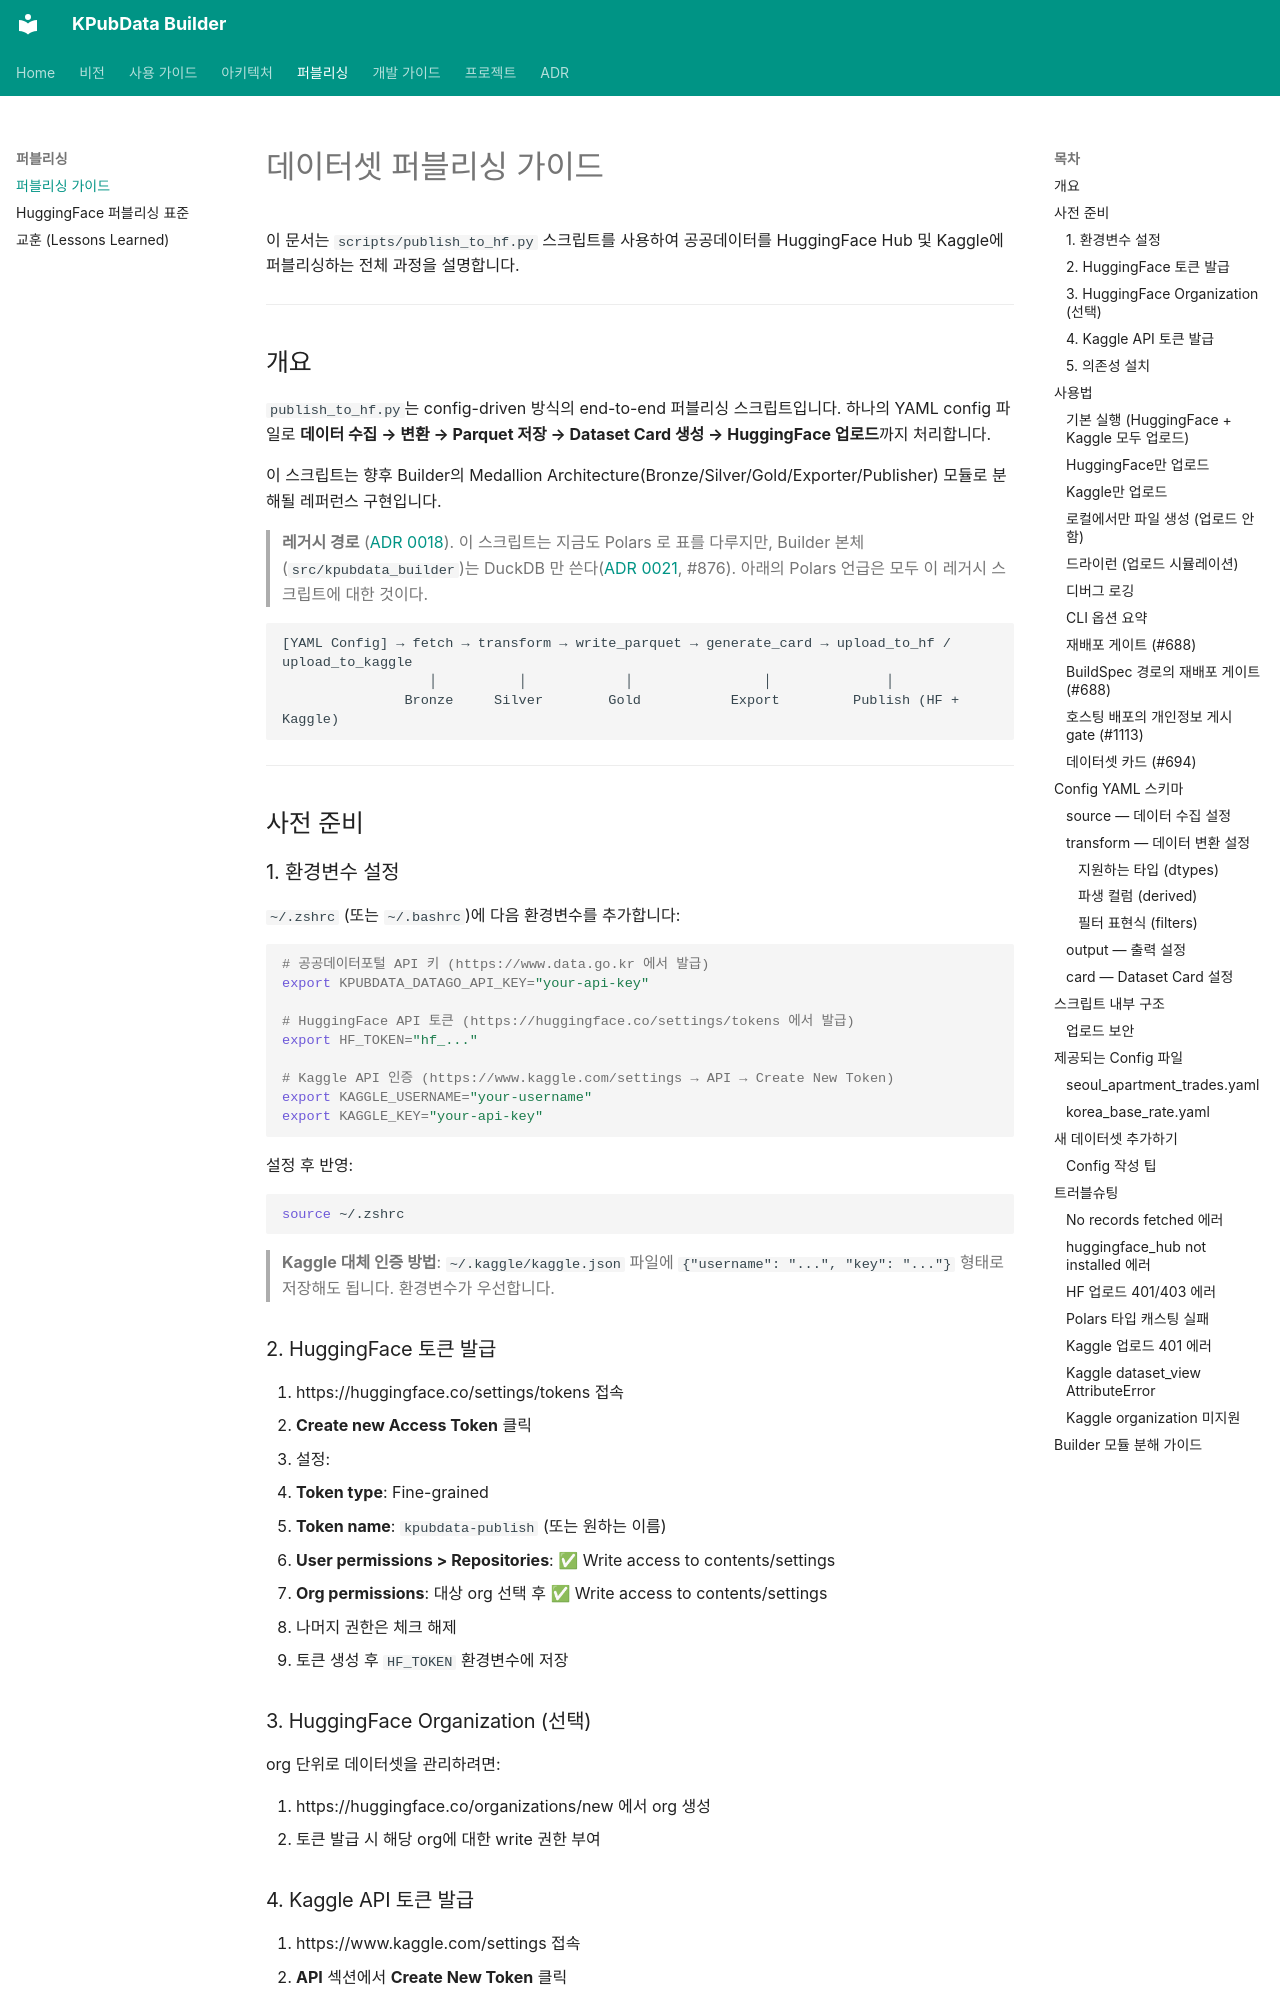

repository: kpubdata-lab/kpubdata-builder · page: publishing/index.html · generator: mkdocs

# 데이터셋 퍼블리싱 가이드

이 문서는 `scripts/publish_to_hf.py` 스크립트를 사용하여 공공데이터를 HuggingFace Hub 및 Kaggle에 퍼블리싱하는 전체 과정을 설명합니다.

---

## 개요

`publish_to_hf.py`는 config-driven 방식의 end-to-end 퍼블리싱 스크립트입니다. 하나의 YAML config 파일로 **데이터 수집 → 변환 → Parquet 저장 → Dataset Card 생성 → HuggingFace 업로드**까지 처리합니다.

이 스크립트는 향후 Builder의 Medallion Architecture(Bronze/Silver/Gold/Exporter/Publisher) 모듈로 분해될 레퍼런스 구현입니다.

> **레거시 경로** ([ADR 0018](adrs/0018-legacy-publish-pipeline.md)). 이 스크립트는 지금도 Polars 로 표를
> 다루지만, Builder 본체(`src/kpubdata_builder`)는 DuckDB 만 쓴다([ADR 0021](adrs/0021-duckdb-tabular-engine.md), #876).
> 아래의 Polars 언급은 모두 이 레거시 스크립트에 대한 것이다.

```text
[YAML Config] → fetch → transform → write_parquet → generate_card → upload_to_hf / upload_to_kaggle
                  │          │            │                │              │
               Bronze     Silver        Gold           Export         Publish (HF + Kaggle)
```

---

## 사전 준비

### 1. 환경변수 설정

`~/.zshrc` (또는 `~/.bashrc`)에 다음 환경변수를 추가합니다:

```bash
# 공공데이터포털 API 키 (https://www.data.go.kr 에서 발급)
export KPUBDATA_DATAGO_API_KEY="your-api-key"

# HuggingFace API 토큰 (https://huggingface.co/settings/tokens 에서 발급)
export HF_TOKEN="hf_..."

# Kaggle API 인증 (https://www.kaggle.com/settings → API → Create New Token)
export KAGGLE_USERNAME="your-username"
export KAGGLE_KEY="your-api-key"
```

설정 후 반영:

```bash
source ~/.zshrc
```

> **Kaggle 대체 인증 방법**: `~/.kaggle/kaggle.json` 파일에 `{"username": "...", "key": "..."}` 형태로 저장해도 됩니다. 환경변수가 우선합니다.

### 2. HuggingFace 토큰 발급

1. https://huggingface.co/settings/tokens 접속
2. **Create new Access Token** 클릭
3. 설정:
   - **Token type**: Fine-grained
   - **Token name**: `kpubdata-publish` (또는 원하는 이름)
   - **User permissions > Repositories**: ✅ Write access to contents/settings
   - **Org permissions**: 대상 org 선택 후 ✅ Write access to contents/settings
4. 나머지 권한은 체크 해제
5. 토큰 생성 후 `HF_TOKEN` 환경변수에 저장

### 3. HuggingFace Organization (선택)

org 단위로 데이터셋을 관리하려면:

1. https://huggingface.co/organizations/new 에서 org 생성
2. 토큰 발급 시 해당 org에 대한 write 권한 부여

### 4. Kaggle API 토큰 발급

1. https://www.kaggle.com/settings 접속
2. **API** 섹션에서 **Create New Token** 클릭
3. 다운로드된 `kaggle.json`에서 `username`과 `key`를 환경변수에 설정
4. 주의: 새 토큰을 발급하면 이전 토큰은 **즉시 폐기**됨

> Kaggle은 organization을 지원하지 않습니다. 모든 데이터셋은 **개인 계정** 소속입니다.
